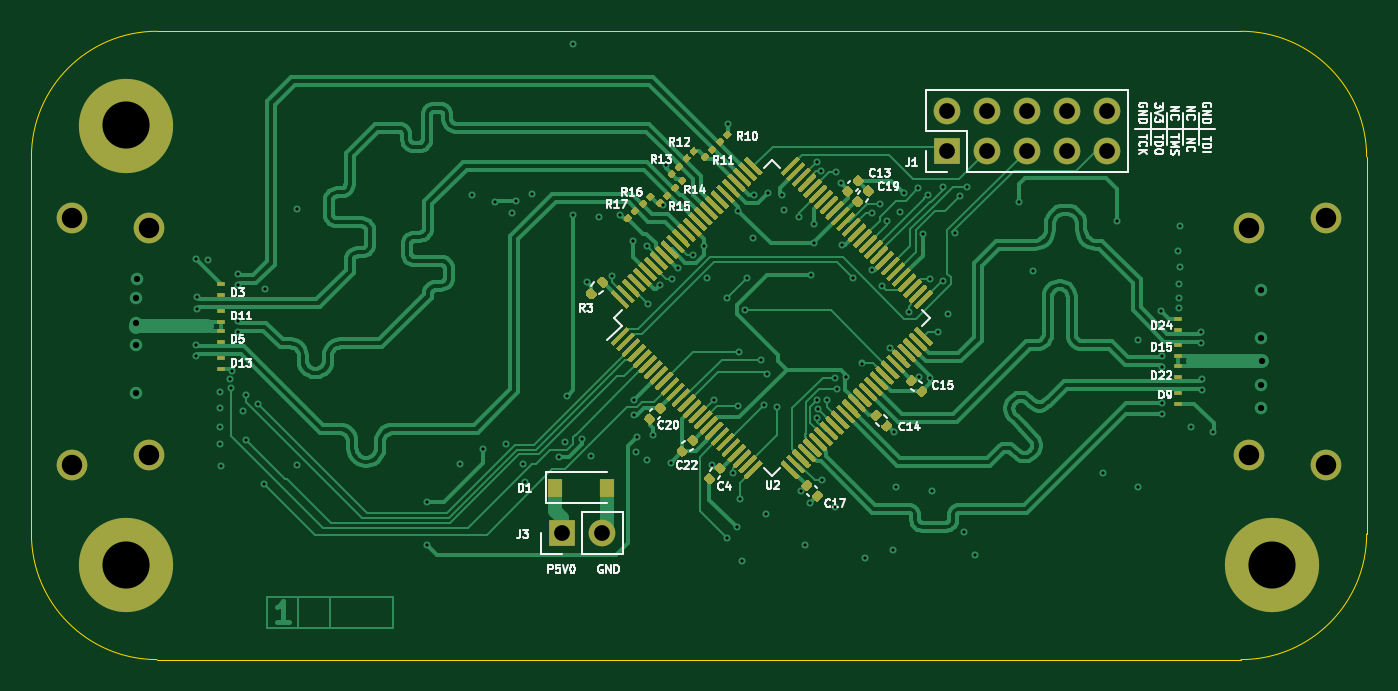
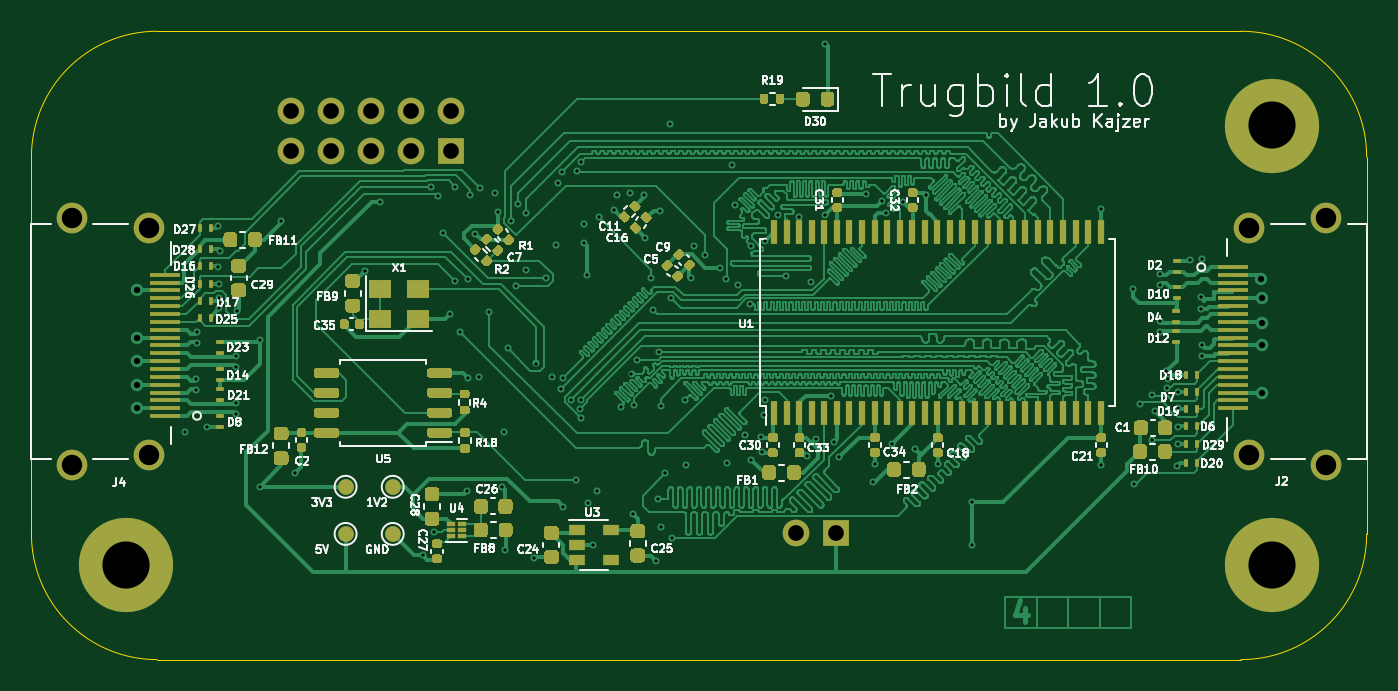
Circuit board: 11 layer files. Board 85.0 x 40.0 mm.
- bottom_copper: Trugbild-B_Cu.gbr (722216 bytes)
- bottom_mask: Trugbild-B_Mask.gbr (32980 bytes)
- bottom_silk: Trugbild-B_SilkS.gbr (72332 bytes)
- outline: Trugbild-Edge_Cuts.gbr (1101 bytes)
- top_copper: Trugbild-F_Cu.gbr (135083 bytes)
- top_mask: Trugbild-F_Mask.gbr (50211 bytes)
- top_silk: Trugbild-F_SilkS.gbr (35295 bytes)
- inner_copper: Trugbild-In1_Cu.gbr (237455 bytes)
- inner_copper: Trugbild-In2_Cu.gbr (309203 bytes)
- drill: Trugbild-NPTH.drl (271 bytes)
- drill: Trugbild-PTH.drl (3456 bytes)

=== bottom_copper: Trugbild-B_Cu.gbr (722216 bytes, source omitted) ===
=== bottom_mask: Trugbild-B_Mask.gbr (32980 bytes, source omitted) ===
=== bottom_silk: Trugbild-B_SilkS.gbr (72332 bytes, source omitted) ===
=== outline: Trugbild-Edge_Cuts.gbr ===
%TF.GenerationSoftware,KiCad,Pcbnew,(5.1.10)-1*%
%TF.CreationDate,2021-07-24T21:30:02+02:00*%
%TF.ProjectId,Trugbild,54727567-6269-46c6-942e-6b696361645f,rev?*%
%TF.SameCoordinates,Original*%
%TF.FileFunction,Profile,NP*%
%FSLAX46Y46*%
G04 Gerber Fmt 4.6, Leading zero omitted, Abs format (unit mm)*
G04 Created by KiCad (PCBNEW (5.1.10)-1) date 2021-07-24 21:30:02*
%MOMM*%
%LPD*%
G01*
G04 APERTURE LIST*
%TA.AperFunction,Profile*%
%ADD10C,0.050000*%
%TD*%
G04 APERTURE END LIST*
D10*
X102000000Y-98000000D02*
X102000000Y-92950000D01*
X179000000Y-84950000D02*
X110000000Y-84950000D01*
X187000000Y-98000000D02*
X187000000Y-92950000D01*
X110000000Y-124950000D02*
X179000000Y-124950000D01*
X179000000Y-84950000D02*
G75*
G02*
X187000000Y-92950000I0J-8000000D01*
G01*
X187000000Y-116950000D02*
G75*
G02*
X179000000Y-124950000I-8000000J0D01*
G01*
X110000000Y-124950000D02*
G75*
G02*
X102000000Y-116950000I0J8000000D01*
G01*
X102000000Y-92950000D02*
G75*
G02*
X110000000Y-84950000I8000000J0D01*
G01*
X102000000Y-116950000D02*
X102000000Y-98000000D01*
X187000000Y-98000000D02*
X187000000Y-116950000D01*
M02*

=== top_copper: Trugbild-F_Cu.gbr (135083 bytes, source omitted) ===
=== top_mask: Trugbild-F_Mask.gbr (50211 bytes, source omitted) ===
=== top_silk: Trugbild-F_SilkS.gbr (35295 bytes, source omitted) ===
=== inner_copper: Trugbild-In1_Cu.gbr (237455 bytes, source omitted) ===
=== inner_copper: Trugbild-In2_Cu.gbr (309203 bytes, source omitted) ===
=== drill: Trugbild-NPTH.drl ===
M48
; DRILL file {KiCad (5.1.10)-1} date 07/24/21 21:30:05
; FORMAT={-:-/ absolute / inch / decimal}
; #@! TF.CreationDate,2021-07-24T21:30:05+02:00
; #@! TF.GenerationSoftware,Kicad,Pcbnew,(5.1.10)-1
; #@! TF.FileFunction,NonPlated,1,4,NPTH
FMAT,2
INCH
%
G90
G05
T0
M30

=== drill: Trugbild-PTH.drl ===
M48
; DRILL file {KiCad (5.1.10)-1} date 07/24/21 21:30:05
; FORMAT={-:-/ absolute / inch / decimal}
; #@! TF.CreationDate,2021-07-24T21:30:05+02:00
; #@! TF.GenerationSoftware,Kicad,Pcbnew,(5.1.10)-1
; #@! TF.FileFunction,Plated,1,4,PTH
FMAT,2
INCH
T1C0.0079
T2C0.0157
T3C0.0394
T4C0.0512
T5C0.1181
%
G90
G05
T1
X4.4276Y-4.1298
X4.4276Y-4.1576
X4.4287Y-3.9165
X4.4316Y-4.0117
X4.4316Y-4.0394
X4.4575Y-3.9169
X4.4877Y-4.3359
X4.4877Y-4.3799
X4.489Y-4.2484
X4.489Y-4.2882
X4.4913Y-4.4339
X4.5126Y-4.2161
X4.5163Y-4.2396
X4.5181Y-4.1957
X4.5335Y-3.9527
X4.5335Y-3.9804
X4.5343Y-4.0708
X4.5343Y-4.0985
X4.5453Y-4.2969
X4.5537Y-4.256
X4.5537Y-4.3699
X4.5837Y-4.2779
X4.5997Y-4.4799
X4.6012Y-3.9894
X4.6807Y-4.4307
X4.6823Y-3.7906
X5.006Y-4.524
X5.006Y-4.632
X5.0906Y-4.4295
X5.1201Y-3.7547
X5.1477Y-4.3919
X5.1777Y-3.7719
X5.2047Y-4.378
X5.2209Y-3.7988
X5.2308Y-3.7709
X5.247Y-4.429
X5.2537Y-4.4739
X5.2705Y-3.7535
X5.338Y-4.412
X5.352Y-4.374
X5.3589Y-4.258
X5.3737Y-3.3759
X5.3737Y-3.8038
X5.3957Y-4.3659
X5.408Y-3.9722
X5.418Y-4.408
X5.438Y-3.81
X5.4705Y-3.9587
X5.4917Y-3.8039
X5.524Y-3.87
X5.5249Y-4.2691
X5.5251Y-4.3061
X5.5317Y-4.3979
X5.5337Y-4.3619
X5.5577Y-4.4179
X5.5587Y-3.8827
X5.561Y-4.0285
X5.5731Y-4.3559
X5.5904Y-3.9806
X5.5994Y-3.7805
X5.6057Y-3.6796
X5.6177Y-4.4259
X5.6213Y-3.9657
X5.6372Y-3.9366
X5.6734Y-3.906
X5.7017Y-3.8839
X5.7094Y-3.9635
X5.7222Y-4.4323
X5.7254Y-4.2687
X5.7579Y-4.6142
X5.7591Y-4.0136
X5.7617Y-3.5774
X5.7735Y-4.451
X5.7837Y-4.5879
X5.7854Y-4.2835
X5.7877Y-3.7939
X5.7903Y-4.1488
X5.7913Y-4.5179
X5.7957Y-4.6719
X5.8049Y-4.0432
X5.8083Y-3.9635
X5.8237Y-3.8619
X5.8277Y-3.7559
X5.8436Y-4.1672
X5.8524Y-4.2815
X5.8557Y-4.5539
X5.8583Y-4.2028
X5.863Y-3.75
X5.8848Y-4.2864
X5.8957Y-3.7559
X5.9017Y-3.7919
X5.939Y-3.811
X5.9437Y-4.4959
X5.9557Y-4.6319
X5.9677Y-4.5259
X5.9697Y-3.9559
X5.9777Y-3.8279
X5.9777Y-3.8759
X5.9843Y-3.6713
X5.9846Y-4.2682
X5.9848Y-4.315
X5.9863Y-4.2913
X5.9945Y-3.6937
X5.9977Y-4.4699
X6.0098Y-4.2677
X6.0291Y-4.2125
X6.0295Y-4.5365
X6.0315Y-3.6969
X6.0354Y-4.2402
X6.0437Y-3.7259
X6.0477Y-3.8799
X6.0577Y-4.2119
X6.0737Y-3.9619
X6.0965Y-4.1772
X6.1037Y-4.6659
X6.1217Y-3.944
X6.122Y-3.7992
X6.1417Y-3.7776
X6.1466Y-3.983
X6.1591Y-3.8192
X6.1684Y-4.1382
X6.1757Y-4.6439
X6.1777Y-4.3499
X6.1817Y-4.4859
X6.1937Y-3.7979
X6.2015Y-3.7496
X6.2146Y-4.0472
X6.2386Y-3.7378
X6.2407Y-4.21
X6.2497Y-3.8519
X6.2624Y-3.754
X6.2684Y-3.9665
X6.2685Y-4.2138
X6.2717Y-4.4979
X6.2874Y-4.0984
X6.2997Y-3.7337
X6.3016Y-3.9697
X6.3134Y-4.0524
X6.3302Y-3.8498
X6.3421Y-3.7583
X6.3537Y-4.5999
X6.3599Y-3.7349
X6.3817Y-4.6579
X6.4897Y-3.7719
X6.5257Y-3.9459
X6.702Y-4.452
X6.7357Y-3.8199
X6.7894Y-4.1189
X6.7897Y-4.4859
X6.8477Y-4.0459
X6.8501Y-4.2755
X6.8501Y-4.3032
X6.8502Y-4.1574
X6.8502Y-4.1851
X6.8897Y-3.8959
X6.8913Y-4.0138
X6.8913Y-4.039
X6.8925Y-3.9772
X6.8937Y-3.8319
X6.8953Y-3.9343
X6.9217Y-4.3366
X6.9476Y-4.0983
X6.9476Y-4.1261
X6.9505Y-4.2165
X6.9505Y-4.2442
X6.9776Y-4.348
T2
X4.2772Y-4.1319
X4.2776Y-4.0138
X4.2778Y-4.0748
X4.2785Y-4.25
X4.2795Y-3.9665
X7.0974Y-4.1122
X7.0974Y-4.2303
X7.0974Y-4.2894
X7.0984Y-3.9941
X7.0988Y-4.1713
T3
X5.3465Y-4.6024
X5.4465Y-4.6024
X6.311Y-3.5437
X6.311Y-3.6437
X6.411Y-3.5437
X6.411Y-3.6437
X6.511Y-3.5437
X6.511Y-3.6437
X6.611Y-3.5437
X6.611Y-3.6437
X6.711Y-3.5437
X6.711Y-3.6437
T4
X4.1177Y-3.813
X4.1177Y-4.4311
X4.3106Y-3.8366
X4.3106Y-4.4075
X7.0669Y-3.8366
X7.0669Y-4.4075
X7.2598Y-3.813
X7.2598Y-4.4311
T5
X4.252Y-3.5807
X4.252Y-4.6831
X7.126Y-4.6831
T0
M30
